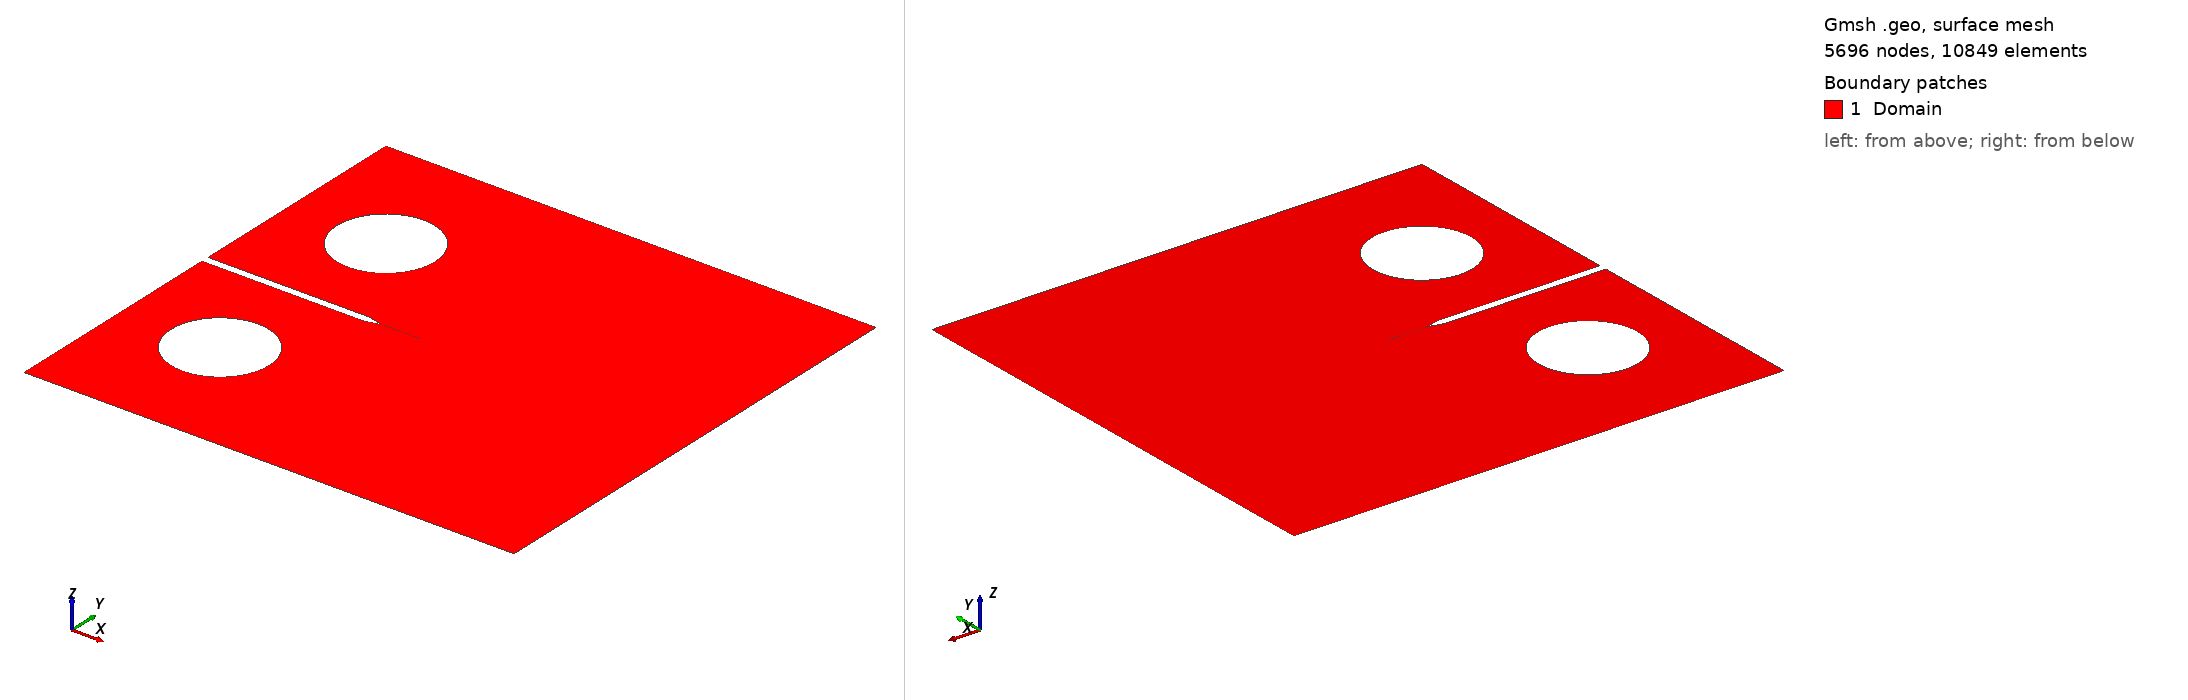

Gmsh geometry script, surface-meshed: 5696 nodes, 10849 surface elements. Boundary patches (legend numbers): 1 Domain. Left view from above one corner, right view from below the opposite corner. Legend entries are the model's physical surfaces. The drawing asked Gmsh for element sizes between 1% and 20% of the model's largest extent; the script's own settings can give other sizes.

=== mesh.geo (drawn) ===
//// Notes /////////////////////////////
// The pre-crack in this methc is a kind
// of notch with a fixed thickness.
// See the meshes from examples 07 or 05
// to make a infinitely thin pre-crack.
////////////////////////////////////////

//// Options ///////////////////////////
SetFactory("OpenCASCADE");

//// Parameters ////////////////////////
// Numerical
lcmin = DefineNumber[ 2e-3, Name "Parameters/lcmin" ];
lcmax = DefineNumber[ 10*lcmin, Name "Parameters/lcmax" ];
// Boundaries
W =  DefineNumber[ 1.0, Name "Parameters/W" ];
H =  1.2*W;
// Notch
na = DefineNumber[ 30, Name "Parameters/na" ]; // Notch angle
nh = 0.02*W;                                   // Notch height
nw = 0.2*W;                             // Notch depht (from center of pin holes)
// Pin holes
phh = 0.325*W;
D = 0.25*W;
// Crack
a0 = DefineNumber[ 0.1*W, Name "Parameters/a0" ];
aw = DefineNumber[ 1e-6, Name "Parameters/aw" ];

//// Points ////////////////////////////
// Boundary
Point(1) = {-0.25*W, 0, 0, lcmax};
Point(2) = {      W, 0, 0, lcmax};
Point(3) = {      W, H, 0, lcmax};
Point(4) = {-0.25*W, H, 0, lcmax};
// Notch + Crack
Point(5) = {-0.25*W, H/2+nh/2, 0, lcmax};
Point(6) = {nw-nh/2/Tan(na/2*Pi/180), H/2+nh/2, 0, lcmax};
Point(7) = {nw   , H/2+aw/2, 0, lcmax}; // Notch tip top
Point(8) = {nw+a0, H/2     , 0, lcmax}; // Crack tip
Point(9) = {nw   , H/2-aw/2, 0, lcmax}; // Notch tip bot
Point(10) = {nw-nh/2/Tan(na/2*Pi/180), H/2-nh/2, 0, lcmax};
Point(11) = {-0.25*W, H/2-nh/2, 0, lcmax};

//// Lines /////////////////////////////
// Boundaries + Notch
Line(1) = {1, 2};
Line(2) = {2, 3};
Line(3) = {3, 4};
Line(4) = {4, 5};
Line(5) = {5, 6};
Line(6) = {6, 7};
Line(7) = {7, 8};
Line(8) = {8, 9};
Line(9) = {9, 10};
Line(10) = {10, 11};
Line(11) = {11, 1};
// Pin Holes
Circle(12) = {0, phh, 0, D/2, 0, 2*Pi};
Circle(13) = {0, H-phh, 0, D/2, 0, 2*Pi};

//// Surfaces //////////////////////////
Curve Loop(1) = {1, 2, 3, 4, 5, 6, 7, 8, 9, 10, 11};
Curve Loop(2) = {12};
Curve Loop(3) = {13};
Plane Surface(1) = {1, 2, 3};

//// Physical group ////////////////////
Physical Surface("Domain", 20) = {1};
Physical Curve("crack", 21) = {7, 8};
Physical Curve("bot_pin", 22) = {12};
Physical Curve("top_pin", 23) = {13};

//// Element size /////////////////////
// Number of points to discretize circle
Mesh.MinimumCirclePoints = (Pi*D)/lcmax;
// Create geometric entities
Point(20) = {D/2, H/2, 0, lcmax};
Point(21) = {W, H/2, 0, lcmax};
Line(20) = {20, 21};
// Distance fields
Field[1] = Distance;
Field[1].CurvesList = {20};
Field[1].Sampling = 100;
// Threshold field
Field[2] = Threshold;
Field[2].InField = 1;
Field[2].SizeMin = lcmin;
Field[2].SizeMax = lcmax;
Field[2].DistMin = 2*nh;
Field[2].DistMax = 4*nh;
// Apply field 2 as element size
Background Field = 2;
